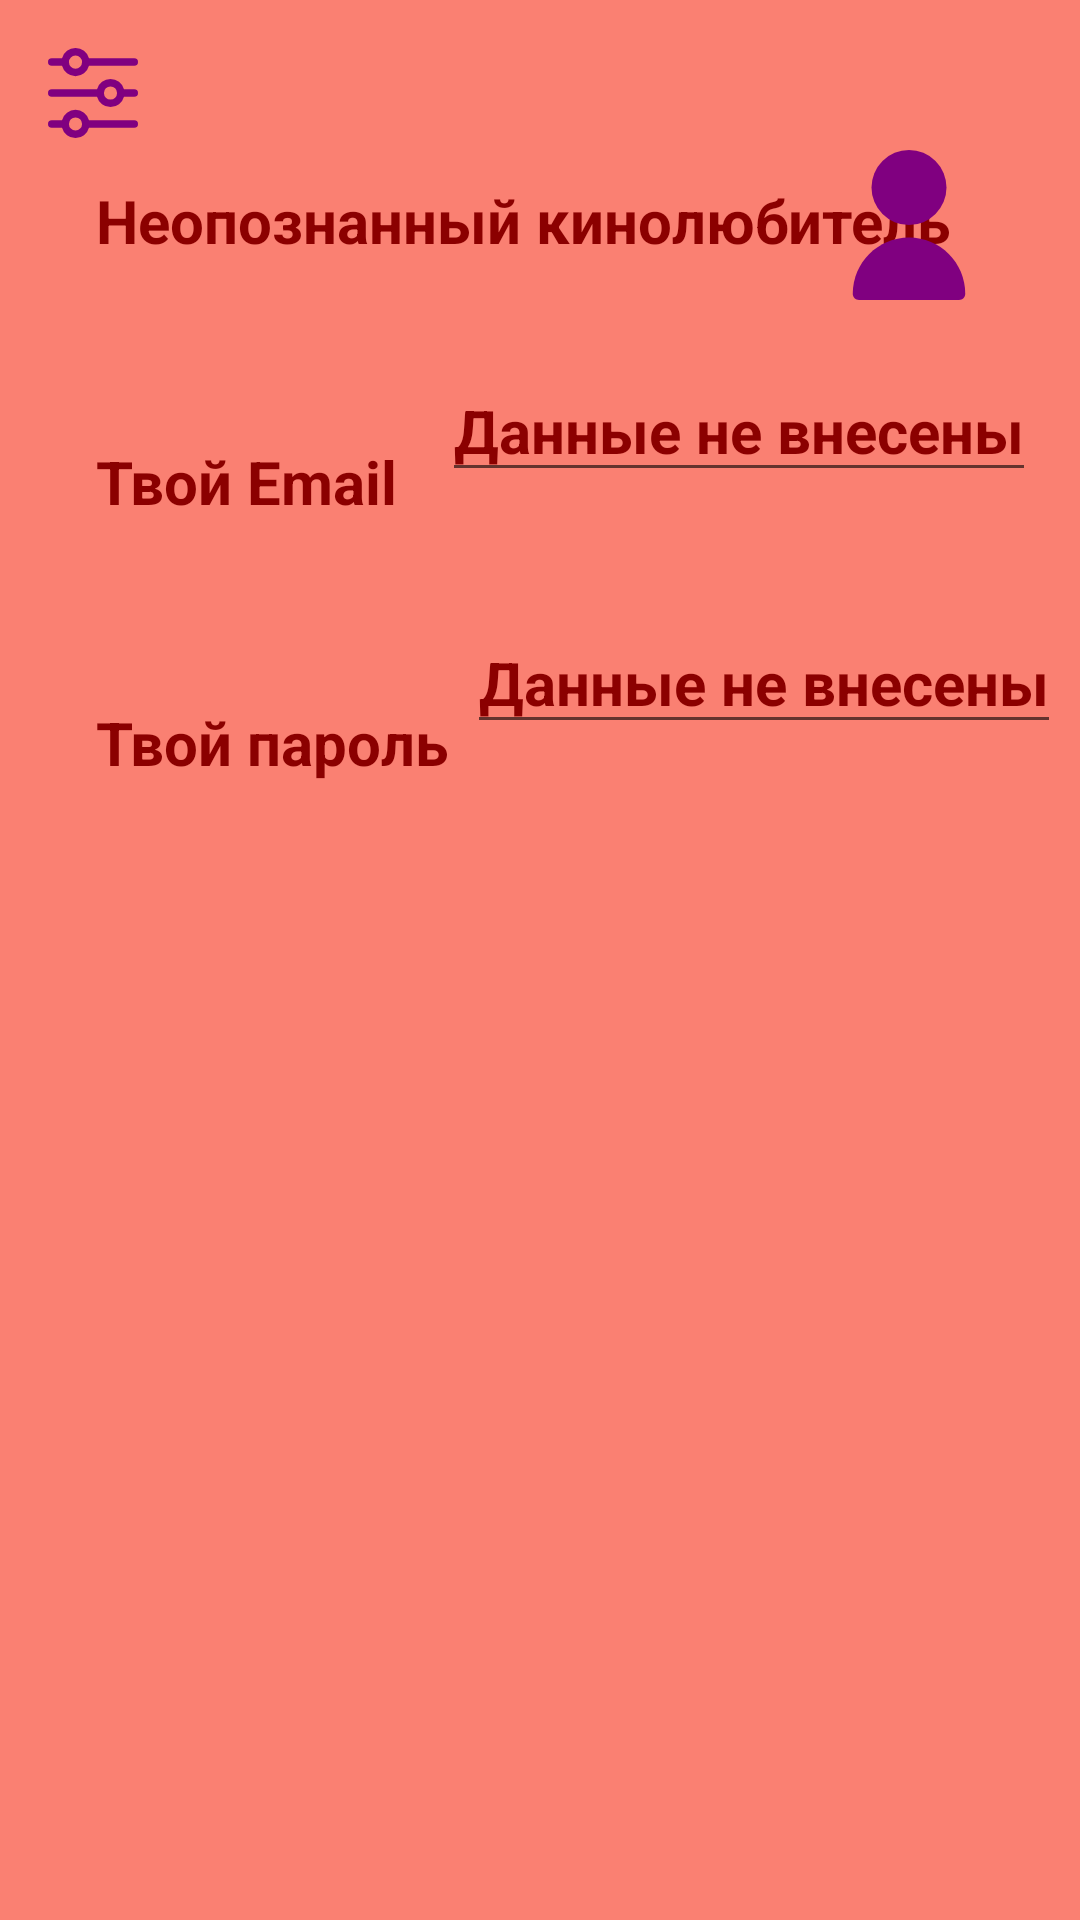

This screen was rendered from an Android layout file. Write that file and the resources it references.
<!-- AndroidManifest.xml: application theme Theme.Prm_practice_2 -->
<!-- res/layout/fragment_profile_name.xml -->
<?xml version="1.0" encoding="utf-8"?>
<androidx.constraintlayout.widget.ConstraintLayout xmlns:android="http://schemas.android.com/apk/res/android"
    android:id="@+id/data_of_person"
    xmlns:tools="http://schemas.android.com/tools"
    android:layout_width="match_parent"
    android:layout_height="match_parent"
    android:background="@color/Salmon"
    android:name="com.example.prm_practice_2.FragmentProfileName"
    xmlns:app="http://schemas.android.com/apk/res-auto"
    tools:layout="@layout/fragment_profile_name"
    tools:context=".FragmentProfileName">

    <TextView
        android:id="@+id/NameOfAccount"
        android:layout_width="wrap_content"
        android:layout_height="wrap_content"
        android:layout_marginStart="32dp"
        android:layout_marginTop="60dp"
        android:text="Неопознанный кинолюбитель"
        android:textColor="@color/DarkRed"
        android:textSize="20dp"
        android:textStyle="bold"
        app:layout_constraintStart_toStartOf="parent"
        app:layout_constraintTop_toTopOf="parent" />

    <ImageView
        android:id="@+id/Settings"
        android:layout_width="30dp"
        android:layout_height="30dp"
        android:layout_marginStart="16dp"
        android:layout_marginTop="16dp"
        app:layout_constraintStart_toStartOf="parent"
        app:layout_constraintTop_toTopOf="parent"
        app:srcCompat="@drawable/free_icon_font_settings_sliders_3917103" />

    <EditText
        android:id="@+id/EmailOfAccount"
        android:layout_width="wrap_content"
        android:layout_height="wrap_content"
        android:layout_marginTop="120dp"
        android:gravity="center"
        android:text="Данные не внесены"
        android:textColor="@color/DarkRed"
        android:textSize="20dp"
        android:textStyle="bold"
        app:layout_constraintEnd_toEndOf="parent"
        app:layout_constraintStart_toEndOf="@+id/EmailAcc"
        app:layout_constraintTop_toTopOf="parent"
        tools:ignore="MissingConstraints" />

    <EditText
        android:id="@+id/PasswordOfAccount"
        android:layout_width="wrap_content"
        android:layout_height="wrap_content"
        android:layout_marginTop="40dp"
        android:gravity="center"
        android:text="Данные не внесены"
        android:textColor="@color/DarkRed"
        android:textSize="20dp"
        android:textStyle="bold"
        app:layout_constraintEnd_toEndOf="parent"
        app:layout_constraintStart_toEndOf="@+id/PasswordOfAc"
        app:layout_constraintTop_toBottomOf="@+id/EmailOfAccount" />

    <ImageView
        android:id="@+id/Person"
        android:layout_width="50dp"
        android:layout_height="50dp"
        android:layout_marginTop="50dp"
        android:layout_marginEnd="32dp"
        app:layout_constraintEnd_toEndOf="parent"
        app:layout_constraintTop_toTopOf="parent"
        app:srcCompat="@drawable/free_icon_font_user_3917711" />

    <TextView
        android:id="@+id/EmailAcc"
        android:layout_width="wrap_content"
        android:layout_height="wrap_content"
        android:layout_marginStart="32dp"
        android:layout_marginTop="60dp"
        android:text="@string/AccountEmail"
        android:textColor="@color/DarkRed"
        android:textSize="20dp"
        android:textStyle="bold"
        app:layout_constraintStart_toStartOf="parent"
        app:layout_constraintTop_toBottomOf="@+id/NameOfAccount" />

    <TextView
        android:id="@+id/PasswordOfAc"
        android:layout_width="wrap_content"
        android:layout_height="wrap_content"
        android:layout_marginStart="32dp"
        android:layout_marginTop="60dp"
        android:text="@string/AccountPassword"
        android:textColor="@color/DarkRed"
        android:textSize="20dp"
        android:textStyle="bold"
        app:layout_constraintStart_toStartOf="parent"
        app:layout_constraintTop_toBottomOf="@+id/EmailAcc" />


</androidx.constraintlayout.widget.ConstraintLayout>
<!-- resources referenced by this layout -->
<resources>
  <color name="DarkRed">#8B0000</color>
  <color name="Salmon">#FA8072</color>
  <!-- drawable free_icon_font_settings_sliders_3917103 (drawable) -->
  <vector xmlns:android="http://schemas.android.com/apk/res/android"
      android:width="512dp"
      android:height="512dp"
      android:viewportWidth="24"
      android:viewportHeight="24">
    <path
        android:fillColor="@color/Purple"
        android:pathData="M1,4.75H3.736a3.728,3.728 0,0 0,7.195 0H23a1,1 0,0 0,0 -2H10.931a3.728,3.728 0,0 0,-7.195 0H1a1,1 0,0 0,0 2ZM7.333,2a1.75,1.75 0,1 1,-1.75 1.75A1.752,1.752 0,0 1,7.333 2Z"/>
    <path
        android:fillColor="@color/Purple"
        android:pathData="M23,11L20.264,11a3.727,3.727 0,0 0,-7.194 0L1,11a1,1 0,0 0,0 2L13.07,13a3.727,3.727 0,0 0,7.194 0L23,13a1,1 0,0 0,0 -2ZM16.667,13.75A1.75,1.75 0,1 1,18.417 12,1.752 1.752,0 0,1 16.667,13.75Z"/>
    <path
        android:fillColor="@color/Purple"
        android:pathData="M23,19.25H10.931a3.728,3.728 0,0 0,-7.195 0H1a1,1 0,0 0,0 2H3.736a3.728,3.728 0,0 0,7.195 0H23a1,1 0,0 0,0 -2ZM7.333,22a1.75,1.75 0,1 1,1.75 -1.75A1.753,1.753 0,0 1,7.333 22Z"/>
  </vector>
  <!-- drawable free_icon_font_user_3917711 (drawable) -->
  <vector xmlns:android="http://schemas.android.com/apk/res/android"
      android:width="512dp"
      android:height="512dp"
      android:viewportWidth="512"
      android:viewportHeight="512">
    <path
        android:fillColor="@color/Purple"
        android:pathData="M256,128m-128,0a128,128 0,1 1,256 0a128,128 0,1 1,-256 0"/>
    <path
        android:fillColor="@color/Purple"
        android:pathData="M256,298.67c-105.99,0.12 -191.88,86.01 -192,192C64,502.45 73.55,512 85.33,512h341.33c11.78,0 21.33,-9.55 21.33,-21.33C447.88,384.68 361.99,298.78 256,298.67z"/>
  </vector>
  <string name="AccountEmail">Твой Email</string>
  <string name="AccountPassword">Твой пароль</string>
  <style name="Theme.Prm_practice_2" parent="Theme.MaterialComponents.DayNight.DarkActionBar">
          
          <item name="colorPrimary">@color/purple_500</item>
          <item name="colorPrimaryVariant">@color/purple_700</item>
          <item name="colorOnPrimary">@color/white</item>
          
          <item name="colorSecondary">@color/teal_200</item>
          <item name="colorSecondaryVariant">@color/teal_700</item>
          <item name="colorOnSecondary">@color/black</item>
          
          <item name="android:statusBarColor">?attr/colorPrimaryVariant</item>
          
      </style>
  <color name="Purple">#800080</color>
  <color name="purple_500">#FF6200EE</color>
  <color name="purple_700">#FF3700B3</color>
  <color name="white">#FFFFFFFF</color>
  <color name="teal_200">#FF03DAC5</color>
  <color name="teal_700">#FF018786</color>
  <color name="black">#FF000000</color>
</resources>
